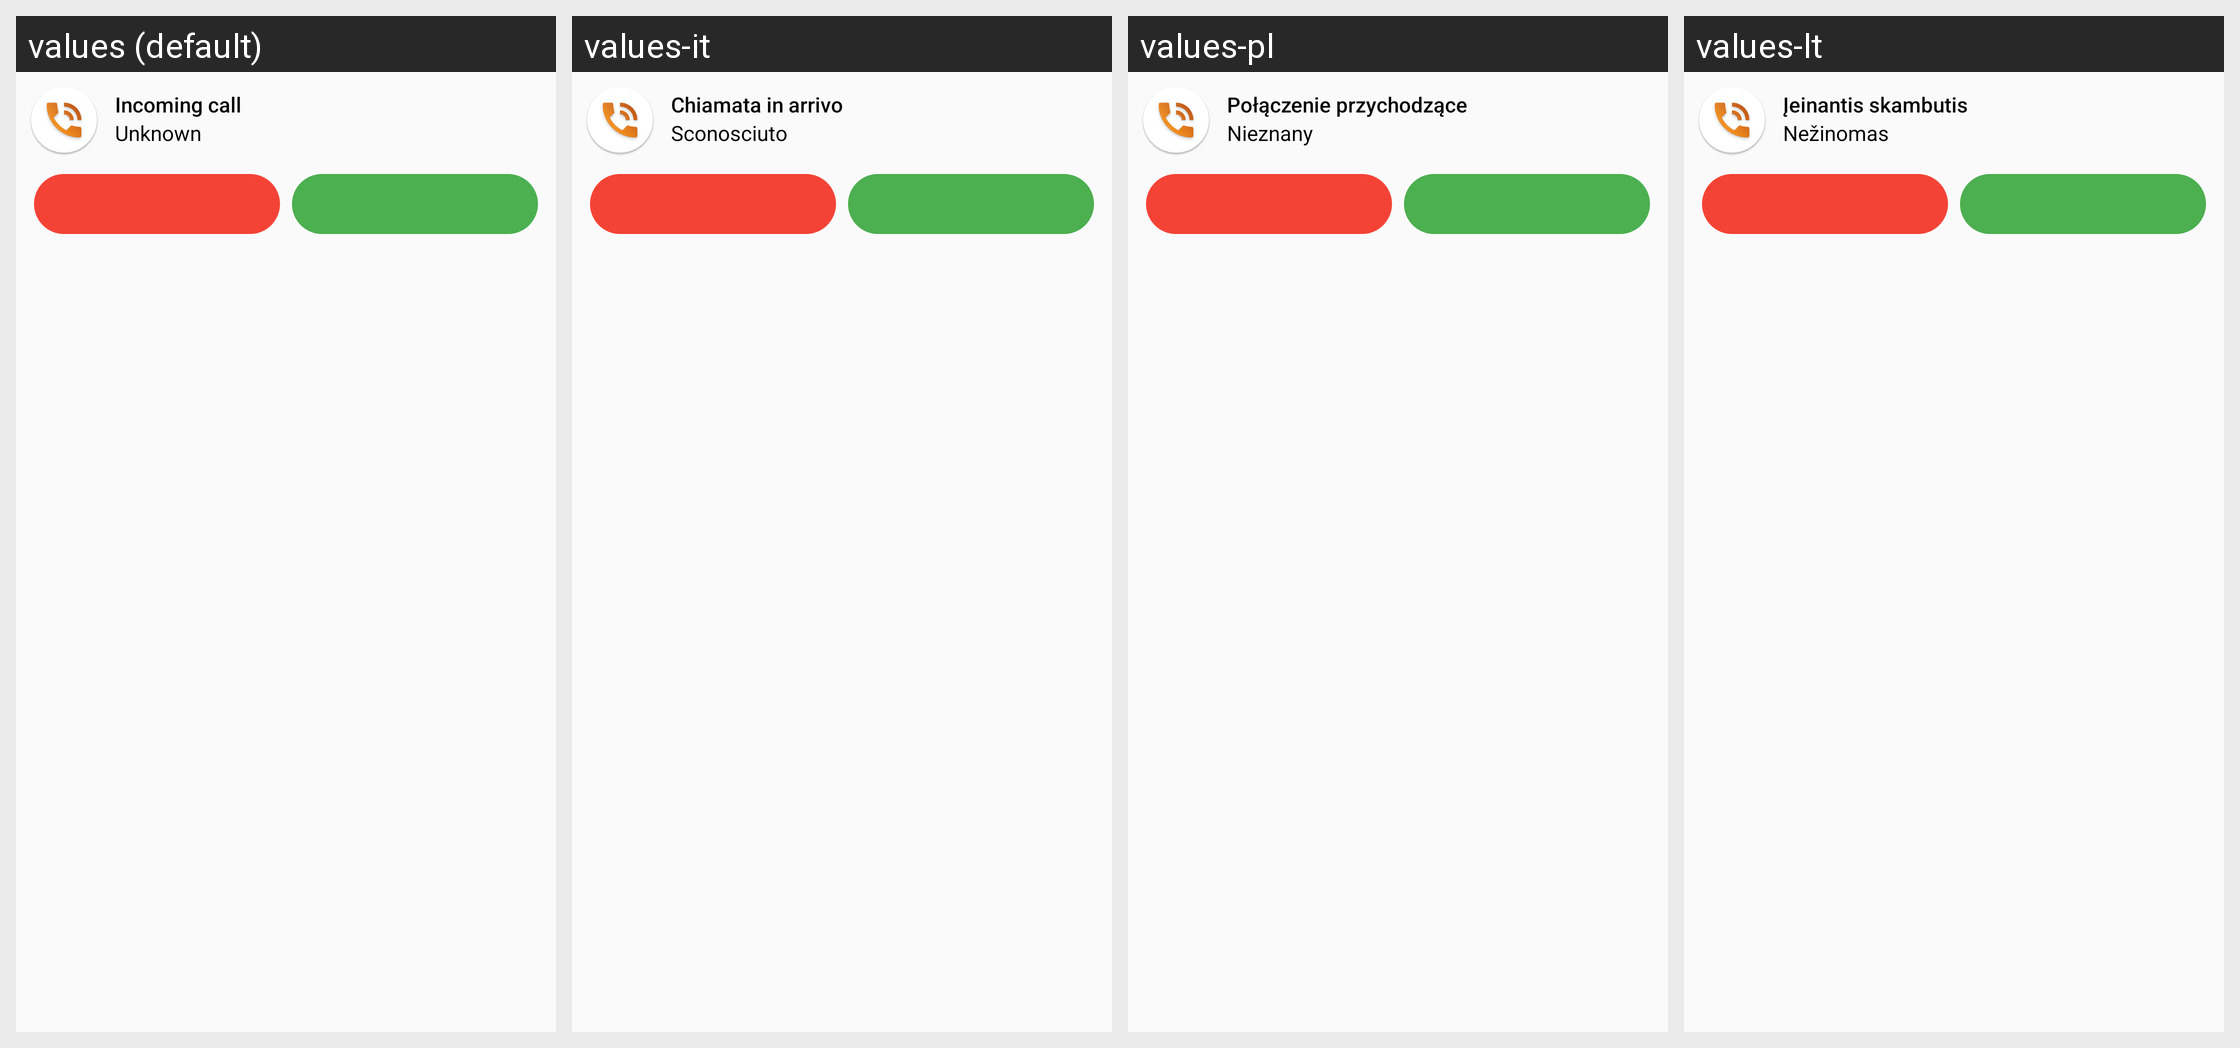

The same Android screen rendered under several of its app's locales, left to right. List the strings drawn on it with the default value and each locale's translation.
Android screen res/layout/notification_incoming_call.xml rendered under 4 locales, left to right: values (default), values-it, values-pl, values-lt. Device: Nexus 5 (rendered at 1080×1920; each locale shown at half size, 540×960, under a caption strip naming it); theme AppTheme.
Other locales in the repository, not shown: values-ar, values-bg, values-bs, values-ca, values-cs, values-da, values-de, values-el, values-es, values-et, values-fa, values-fi, values-fil, values-fr, values-he, values-hr, values-hu, values-id, values-ja, values-ko, values-lv, values-me, values-mk, values-ms, values-nl, values-nl-rBE, values-no, values-pt, values-ro, values-ru, values-sk, values-sl, values-sr, values-sv, values-th, values-tr, values-uk, values-vi, values-zh, values-zh-rTW.
Strings drawn on this screen, with the default value and each locale's value (text and hints the layout hard-codes, and strings that could not be matched under every locale, appear in the picture but are not listed):

incoming_call
  values: Incoming call
  values-it: Chiamata in arrivo
  values-pl: Połączenie przychodzące
  values-lt: Įeinantis skambutis

unknown
  values: Unknown
  values-it: Sconosciuto
  values-pl: Nieznany
  values-lt: Nežinomas
